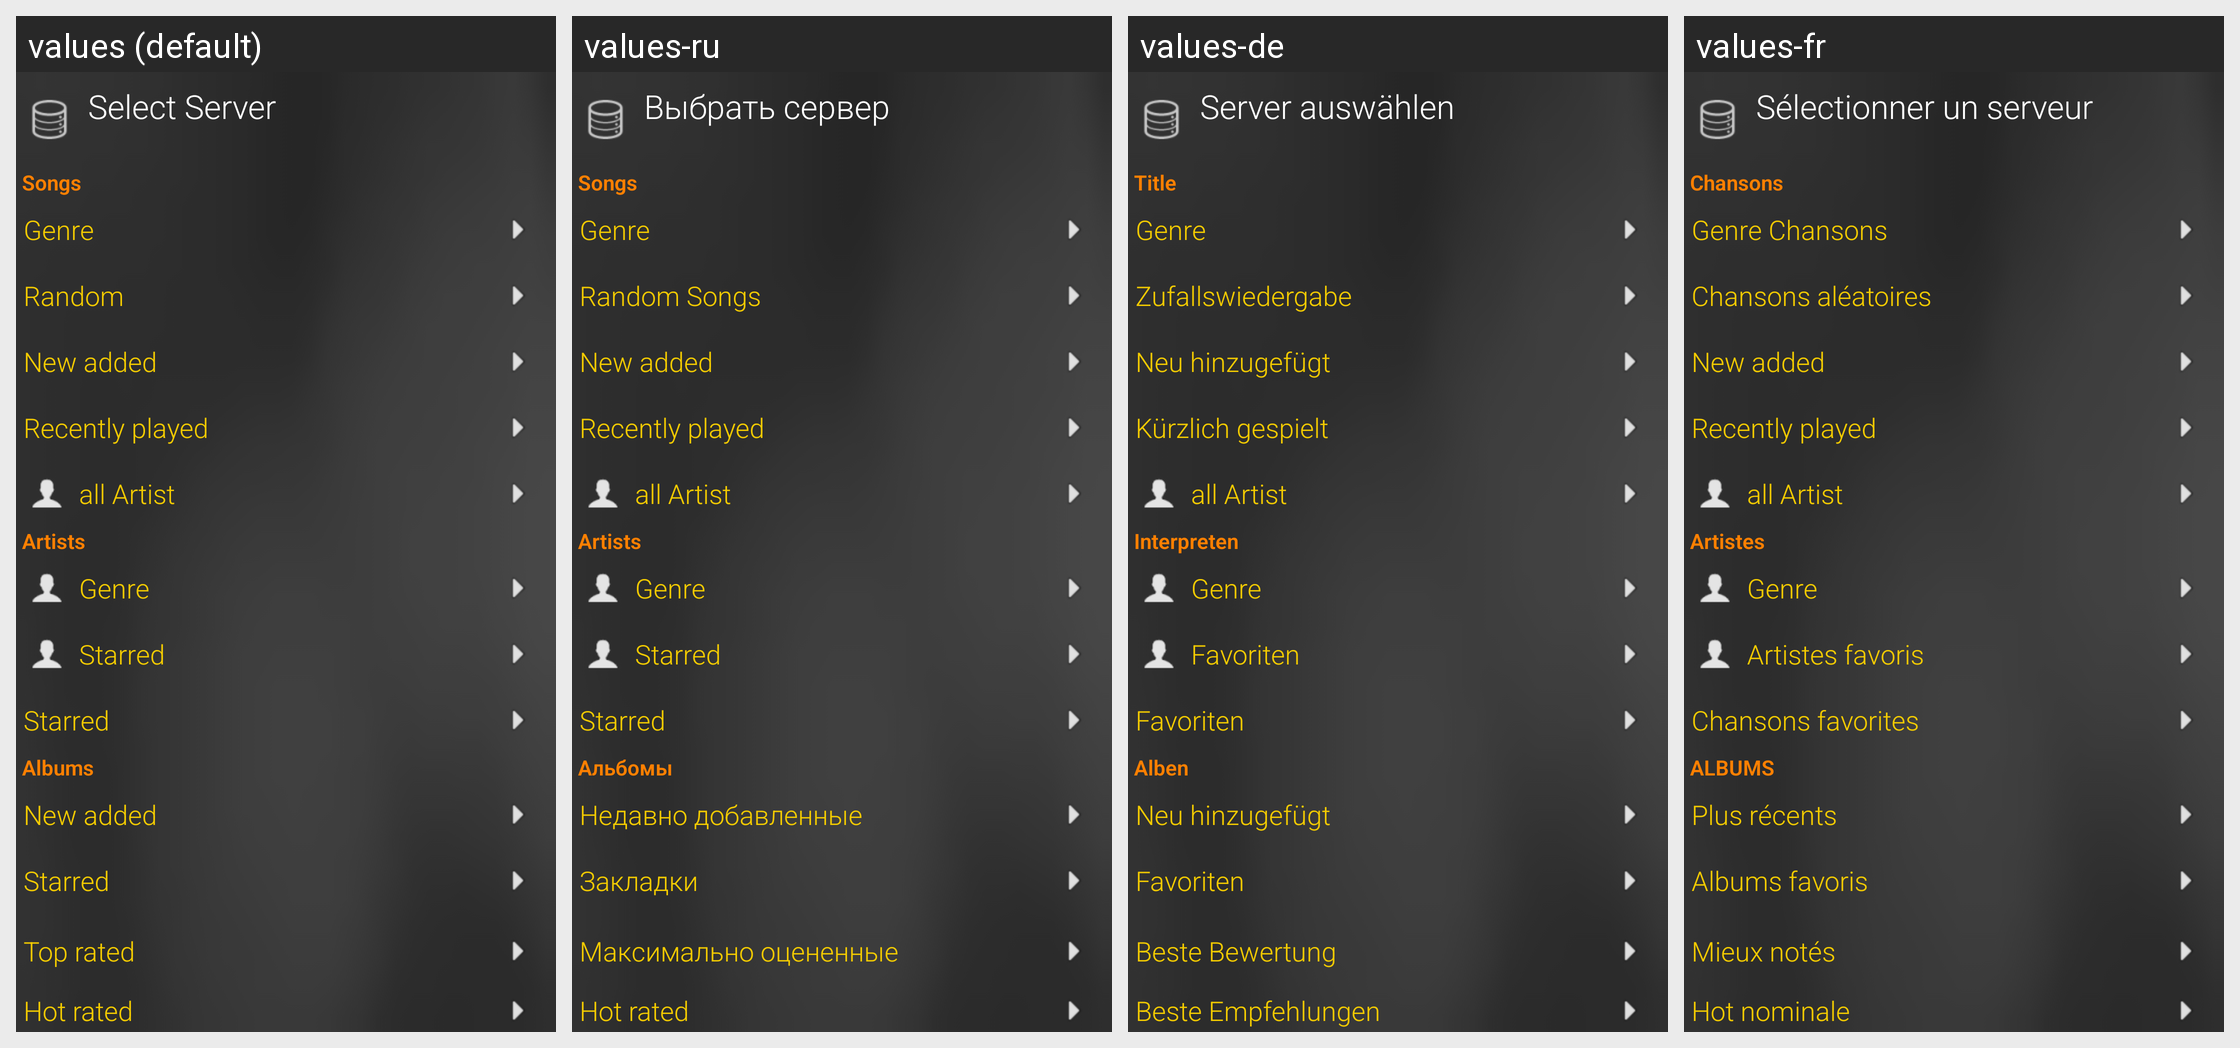

Locale-by-locale string values for the Android screen shown in this grid:
Android screen res/layout/main_buttons.xml rendered under 4 locales, left to right: values (default), values-ru, values-de, values-fr. Device: Nexus 5 (rendered at 1080×1920; each locale shown at half size, 540×960, under a caption strip naming it); theme Madsonic.Dark.
Other locales in the repository, not shown: values-hu.
Strings drawn on this screen, with the default value and each locale's value (text and hints the layout hard-codes, and strings that could not be matched under every locale, appear in the picture but are not listed):

main.select_server
  values: Select Server
  values-ru: Выбрать сервер
  values-de: Server auswählen
  values-fr: Sélectionner un serveur

main.songs_title
  values: Songs
  values-ru: Songs  [not translated; the default value is used]
  values-de: Title
  values-fr: Chansons

main.genres_title
  values: Genre
  values-ru: Genre  [not translated; the default value is used]
  values-de: Genre
  values-fr: Genre Chansons

main.songs_random
  values: Random
  values-ru: Random Songs
  values-de: Zufallswiedergabe
  values-fr: Chansons aléatoires

main.songs_newadded
  values: New added
  values-ru: New added  [not translated; the default value is used]
  values-de: Neu hinzugefügt
  values-fr: New added  [not translated; the default value is used]

main.songs_lastplayed
  values: Recently played
  values-ru: Recently played  [not translated; the default value is used]
  values-de: Kürzlich gespielt
  values-fr: Recently played  [not translated; the default value is used]

main.artists_title
  values: Artists
  values-ru: Artists
  values-de: Interpreten
  values-fr: Artistes

main.artists_genre
  values: Genre
  values-ru: Genre  [not translated; the default value is used]
  values-de: Genre
  values-fr: Genre  [not translated; the default value is used]

main.artists_starred
  values: Starred
  values-ru: Starred  [not translated; the default value is used]
  values-de: Favoriten
  values-fr: Artistes favoris

main.songs_starred
  values: Starred
  values-ru: Starred  [not translated; the default value is used]
  values-de: Favoriten
  values-fr: Chansons favorites

main.albums_title
  values: Albums
  values-ru: Альбомы
  values-de: Alben
  values-fr: ALBUMS

main.albums_newest
  values: New added
  values-ru: Недавно добавленные
  values-de: Neu hinzugefügt
  values-fr: Plus récents

main.albums_starred
  values: Starred
  values-ru: Закладки
  values-de: Favoriten
  values-fr: Albums favoris

main.albums_highest
  values: Top rated
  values-ru: Максимально оцененные
  values-de: Beste Bewertung
  values-fr: Mieux notés

main.albums_hot
  values: Hot rated
  values-ru: Hot rated  [not translated; the default value is used]
  values-de: Beste Empfehlungen
  values-fr: Hot nominale
